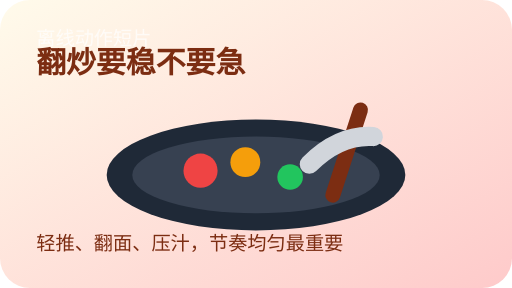
t = 0.00 s
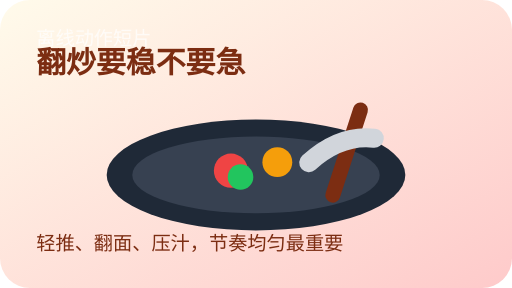
t = 0.53 s
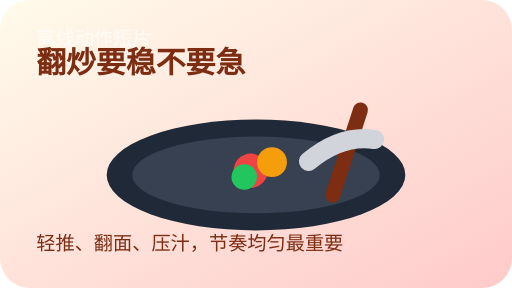
t = 0.88 s
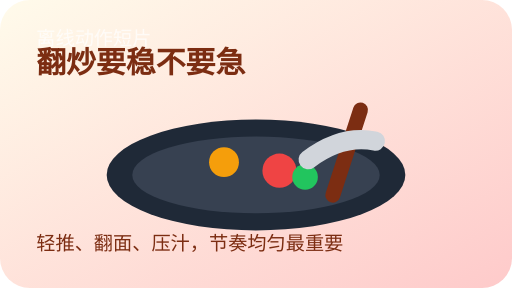
t = 1.40 s
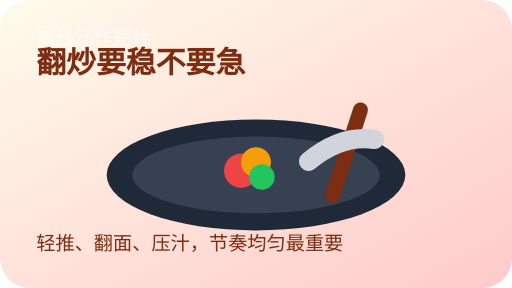
t = 1.93 s
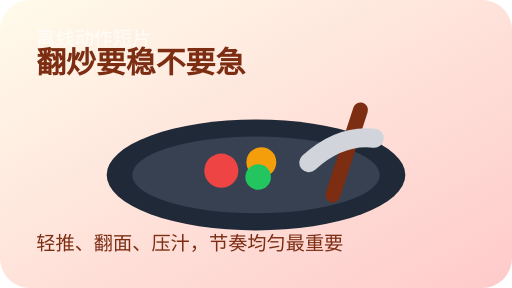
t = 2.28 s

The animated SVG that drew these frames (rendered in a browser with its animation timeline set to each time). Animation: 4 SMIL elements (animate=3,animateTransform=1); one cycle of 2.80 s, repeats indefinitely.

<svg xmlns="http://www.w3.org/2000/svg" viewBox="0 0 480 270" role="img" aria-labelledby="title desc">
  <title id="title">翻炒离线动作演示</title>
  <desc id="desc">锅里食材翻炒和锅铲推动的循环动画。</desc>
  <defs>
    <linearGradient id="bg" x1="0" y1="0" x2="1" y2="1">
      <stop offset="0%" stop-color="#fffbeb"/>
      <stop offset="100%" stop-color="#fecaca"/>
    </linearGradient>
  </defs>
  <rect width="480" height="270" rx="28" fill="url(#bg)"/>
  <ellipse cx="240" cy="164" rx="140" ry="52" fill="#1f2937"/>
  <ellipse cx="240" cy="164" rx="116" ry="36" fill="#374151"/>
  <g>
    <circle cx="188" cy="160" r="16" fill="#ef4444">
      <animate attributeName="cx" values="188;226;262;214;188" dur="2.8s" repeatCount="indefinite"/>
    </circle>
    <circle cx="230" cy="152" r="14" fill="#f59e0b">
      <animate attributeName="cx" values="230;270;210;250;230" dur="2.8s" repeatCount="indefinite"/>
    </circle>
    <circle cx="272" cy="166" r="12" fill="#22c55e">
      <animate attributeName="cx" values="272;210;286;232;272" dur="2.8s" repeatCount="indefinite"/>
    </circle>
  </g>
  <g>
    <rect x="318" y="94" width="14" height="98" rx="7" fill="#7c2d12" transform="rotate(18 325 143)"/>
    <path d="M290 154 Q318 126 350 128" fill="none" stroke="#d1d5db" stroke-width="18" stroke-linecap="round">
      <animateTransform attributeName="transform" type="rotate" values="0 320 144;8 320 144;0 320 144" dur="2.8s" repeatCount="indefinite"/>
    </path>
  </g>
  <g fill="#fff" font-family="Arial, sans-serif">
    <text x="34" y="42" font-size="18" opacity="0.72">离线动作短片</text>
    <text x="34" y="68" font-size="28" font-weight="700" fill="#7c2d12">翻炒要稳不要急</text>
    <text x="34" y="234" font-size="18" fill="#7c2d12">轻推、翻面、压汁，节奏均匀最重要</text>
  </g>
</svg>
